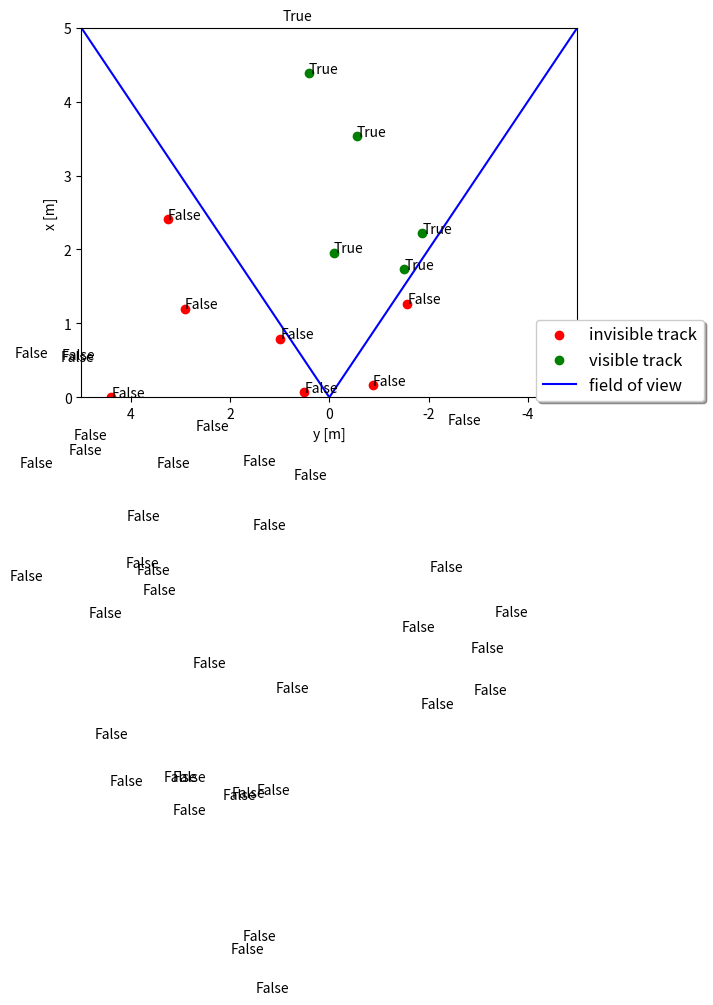

Recreate this plot in Python.
# imports
import numpy as np
import matplotlib
import math
#matplotlib.use('wxagg') # change backend so that figure maximizing works on Mac as well   
import matplotlib.pyplot as plt
import matplotlib.ticker as ticker

class Camera:
    '''Camera sensor class including field of view and coordinate transformation'''
    def __init__(self, phi, t):
        self.fov = [-np.pi/4, np.pi/4] # sensor field of view / opening angle
        
        # compute rotation around z axis
        M_rot = np.matrix([[np.cos(phi), -np.sin(phi), 0],
                    [np.sin(phi), np.cos(phi), 0],
                    [0, 0, 1]])
        
        # coordiante transformation matrix from sensor to vehicle coordinates
        self.sens_to_veh = np.matrix(np.identity(4))            
        self.sens_to_veh[0:3, 0:3] = M_rot
        self.sens_to_veh[0:3, 3] = t
        self.veh_to_sens = np.linalg.inv(self.sens_to_veh) # transformation vehicle to sensor coordinates
    
    def in_fov(self, x):
        obj_pos = (self.veh_to_sens * np.vstack([x[:3], [[1]]]))
        angle = math.atan2(obj_pos[1, 0], obj_pos[0, 0])
        return self.fov[0] <= angle <= self.fov[1]
        # check if an object x can be seen by this sensor

        ############
        # TODO: Return True if x lies in sensor's field of view, otherwise return False. 
        # Don't forget to transform from vehicle to sensor coordinates.
        ############
            
        return False
        
#################
def run():
    '''generate random points and check visibility'''
    # camera with translation and rotation angle
    t = np.matrix([[2],
                    [0],
                    [0]])
    phi = np.radians(45)
    cam = Camera(phi, t)

    # initialize visualization
    fig, ax = plt.subplots()

    for i in range(50):
        # define track position and velocity
        x = np.matrix([[np.random.uniform(-5,5)],
                    [np.random.uniform(-5,5)],
                    [0],
                    [0],
                    [0],
                    [0]])

        # check if x is visible by camera
        result = cam.in_fov(x)
        
        # plot results
        pos_veh = np.ones((4, 1)) # homogeneous coordinates
        pos_veh[0:3] = x[0:3] 
        pos_sens = cam.veh_to_sens*pos_veh # transform from vehicle to sensor coordinates
        if result == True:
            col = 'green'
            ax.scatter(float(-pos_sens[1]), float(pos_sens[0]), marker='o', color=col, label='visible track')
        else:
            col = 'red'
            ax.scatter(float(-pos_sens[1]), float(pos_sens[0]), marker='o', color=col, label='invisible track')
        ax.text(float(-pos_sens[1]), float(pos_sens[0]), str(result))
        
    # plot FOV    
    ax.plot([0, -5], [0, 5], color='blue', label='field of view') 
    ax.plot([0, 5], [0, 5], color='blue')

    # maximize window     
    mng = plt.get_current_fig_manager()
    #mng.frame.Maximize(True)

    # remove repeated labels
    handles, labels = ax.get_legend_handles_labels()
    handle_list, label_list = [], []
    for handle, label in zip(handles, labels):
        if label not in label_list:
            handle_list.append(handle)
            label_list.append(label)
    ax.legend(handle_list, label_list, loc='center left', shadow=True, fontsize='large', bbox_to_anchor=(0.9, 0.1))

    # axis
    ax.set_xlabel('y [m]')
    ax.set_ylabel('x [m]')
    ax.set_xlim(-5,5)
    ax.set_ylim(0,5)

    # correct x ticks (positive to the left)
    ticks_x = ticker.FuncFormatter(lambda x, pos: '{0:g}'.format(-x) if x!=0 else '{0:g}'.format(x))
    ax.xaxis.set_major_formatter(ticks_x)

    plt.show() 

####################
# call main loop
run()